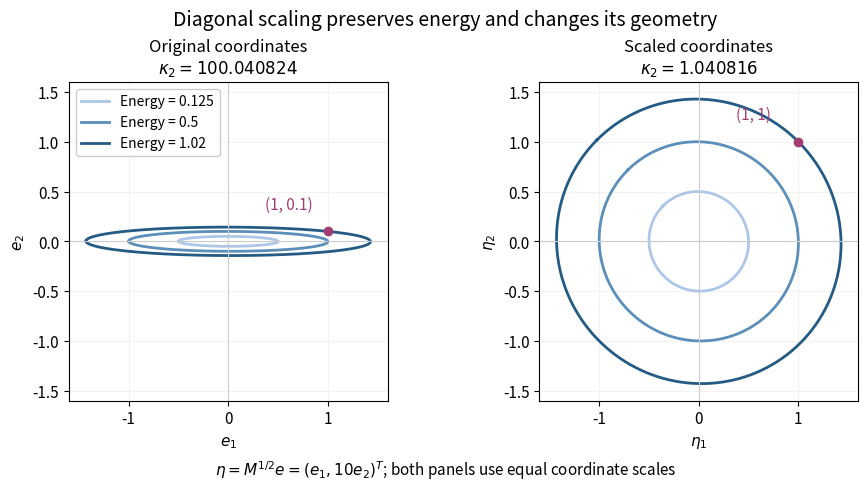

This chart was generated by the following Python code: (Note: this script raises an exception after producing the figure.)
"""Original equal-energy contours before and after diagonal scaling.

Tested with Python 3.14, NumPy 2.3.5 and Matplotlib 3.10.7.
Run from _media; the output basename matches this script's basename.
"""
from pathlib import Path

import matplotlib.pyplot as plt
import numpy as np

A = np.array([[1.0, 0.2], [0.2, 100.0]])
S = np.diag([1.0, 10.0])
B = np.linalg.solve(S, np.linalg.solve(S, A).T).T
levels = [0.25, 1.0, 2.04]
theta = np.linspace(0.0, 2.0 * np.pi, 1201)
circle = np.vstack([np.cos(theta), np.sin(theta)])
colors = ['#aec7e8', '#5b8fb9', '#245b85']
plt.rcParams.update({'font.size': 11, 'axes.titlesize': 12, 'figure.facecolor': 'white'})
fig, axes = plt.subplots(1, 2, figsize=(9.4, 4.8), layout='constrained')
fig.suptitle('Diagonal scaling preserves energy and changes its geometry', fontsize=14)
for ax, matrix, prefix, point, title in zip(
    axes, [A, B], ['e', r'\eta'], [np.array([1.0, 0.1]), np.array([1.0, 1.0])],
    ['Original coordinates', 'Scaled coordinates'], strict=True
):
    values, vectors = np.linalg.eigh(matrix)
    for t, color in zip(levels, colors, strict=True):
        points = vectors @ (np.sqrt(t / values)[:, None] * circle)
        assert np.max(np.abs(np.sum(points * (matrix @ points), axis=0) - t)) < 1e-12
        ax.plot(*points, color=color, linewidth=2, label=f'Energy = {t/2:g}')
    ax.axhline(0, color='#cccccc', linewidth=0.8)
    ax.axvline(0, color='#cccccc', linewidth=0.8)
    ax.plot(*point, 'o', color='#a23c72', markersize=6)
    label = '(1, 0.1)' if prefix == 'e' else '(1, 1)'
    ax.annotate(label, point, xytext=(-45, 16), textcoords='offset points', color='#a23c72')
    assert np.isclose(point @ matrix @ point / 2, 1.02)
    ax.set(xlim=(-1.6, 1.6), ylim=(-1.6, 1.6), aspect='equal',
           xlabel=f'${prefix}_1$', ylabel=f'${prefix}_2$',
           title=title + '\n' + rf'$\kappa_2={values[-1]/values[0]:.6f}$')
    ax.grid(alpha=0.15)
axes[0].legend(loc='upper left', fontsize=10, framealpha=1)
fig.supxlabel(r'$\eta=M^{1/2}e=(e_1,10e_2)^T$; both panels use equal coordinate scales', fontsize=11)
fig.savefig(Path(__file__).stem + '.png', dpi=120, facecolor='white', transparent=False)
plt.close(fig)
